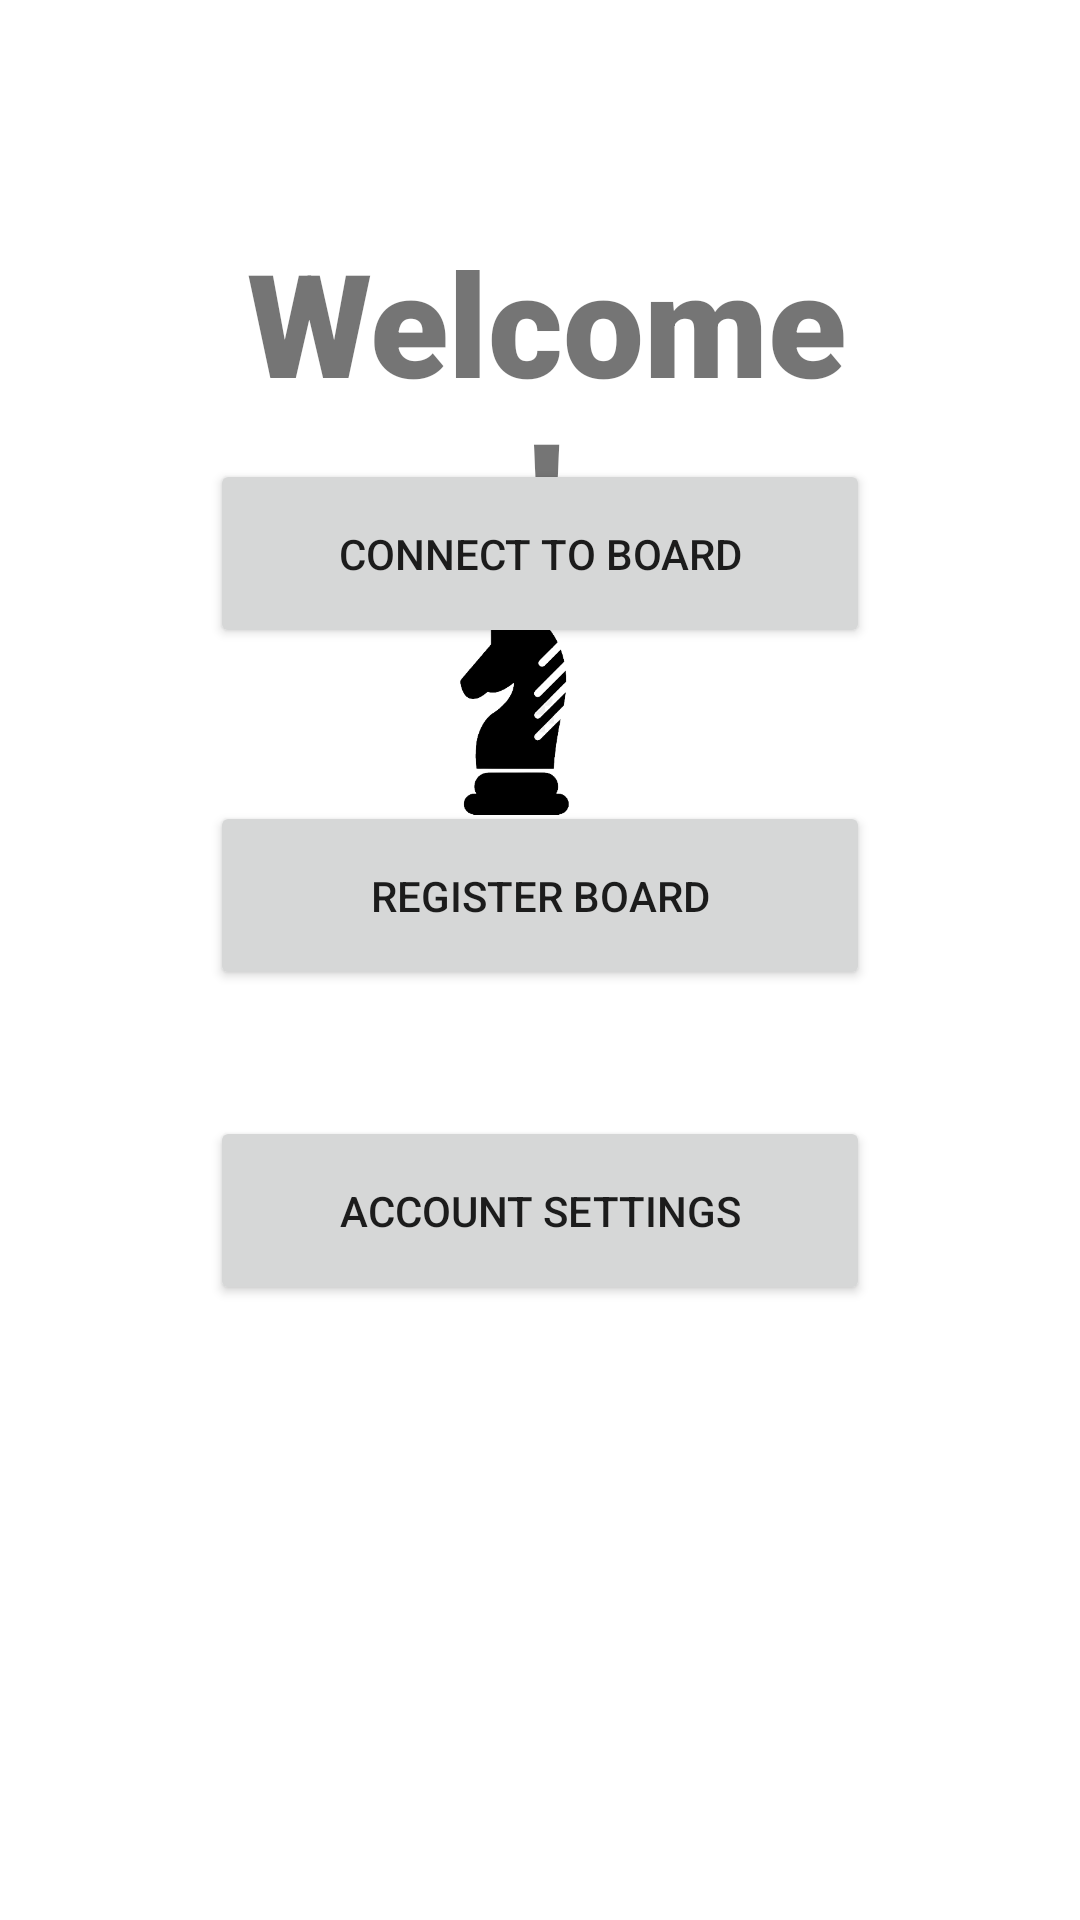

Layout XML and referenced resources for this Android screen:
<!-- AndroidManifest.xml: application theme Theme.TCChessBoard -->
<!-- res/layout/welcome_page.xml -->
<?xml version="1.0" encoding="utf-8"?>

<RelativeLayout xmlns:android="http://schemas.android.com/apk/res/android"
    xmlns:app="http://schemas.android.com/apk/res-auto"
    xmlns:tools="http://schemas.android.com/tools"
    android:layout_width="match_parent"
    android:layout_height="match_parent"
    tools:context=".Lobby">


    <TextView
        android:id="@+id/title"
        android:layout_width="wrap_content"
        android:layout_height="wrap_content"
        android:layout_alignParentStart="true"
        android:layout_alignParentTop="true"
        android:layout_alignParentEnd="true"
        android:layout_marginStart="82dp"
        android:layout_marginTop="75dp"
        android:layout_marginEnd="78dp"
        android:fontFamily="sans-serif-black"
        android:src="@mipmap/black_king"
        android:text="@string/welcome"
        android:textAlignment="center"
        android:textSize="48sp"
        android:textStyle="bold" />

    <ImageView
        android:id="@+id/blackQueen"
        android:layout_width="119dp"
        android:layout_height="134dp"
        android:layout_alignParentStart="true"
        android:layout_alignParentTop="true"
        android:layout_alignParentEnd="true"
        android:layout_marginStart="137dp"
        android:layout_marginLeft="160dp"
        android:layout_marginTop="170dp"
        android:layout_marginEnd="154dp"
        android:layout_marginRight="160dp"
        android:src="@mipmap/black_knight" />

    <Button
        android:id="@+id/connectToBoard"
        android:layout_width="265dp"
        android:layout_height="63dp"
        android:layout_alignParentStart="true"
        android:layout_alignParentEnd="true"
        android:layout_alignParentBottom="true"
        android:layout_marginStart="70dp"
        android:layout_marginTop="245dp"
        android:layout_marginEnd="70dp"
        android:layout_marginBottom="424dp"
        android:text="@string/connect_to_board" />

    <Button
        android:id="@+id/registerBoard"
        android:layout_width="265dp"
        android:layout_height="63dp"
        android:layout_alignParentStart="true"
        android:layout_alignParentEnd="true"
        android:layout_alignParentBottom="true"
        android:layout_marginStart="70dp"
        android:layout_marginTop="205dp"
        android:layout_marginEnd="70dp"
        android:layout_marginBottom="310dp"
        android:text="@string/register_board" />

    <Button
        android:id="@+id/accountSettings"
        android:layout_width="wrap_content"
        android:layout_height="63dp"
        android:layout_alignParentStart="true"
        android:layout_alignParentEnd="true"
        android:layout_alignParentBottom="true"
        android:layout_marginStart="70dp"
        android:layout_marginTop="310dp"
        android:layout_marginEnd="70dp"
        android:layout_marginBottom="205dp"
        android:text="@string/account_settings" />


</RelativeLayout>
<!-- resources referenced by this layout -->
<resources>
  <!-- mipmap black_king: png bitmap (mipmap-xxhdpi, 35509 bytes) -->
  <!-- mipmap black_knight: png bitmap (mipmap-xxhdpi, 13305 bytes) -->
  <string name="account_settings">Account Settings</string>
  <string name="connect_to_board">Connect to Board</string>
  <string name="register_board">Register Board</string>
  <string name="welcome">Welcome!</string>
  <style name="Theme.TCChessBoard" parent="Theme.MaterialComponents.DayNight.DarkActionBar">
          
          <item name="colorPrimary">@color/Red</item>
          <item name="colorPrimaryVariant">@color/Maroon</item>
          <item name="colorOnPrimary">@color/White</item>
          
          <item name="colorSecondary">@color/Crimson</item>
          <item name="colorSecondaryVariant">@color/Crimson</item>
          <item name="colorOnSecondary">@color/Black</item>
          
          <item name="android:statusBarColor" tools:targetApi="l">?attr/colorPrimaryVariant</item>
          
      </style>
</resources>
